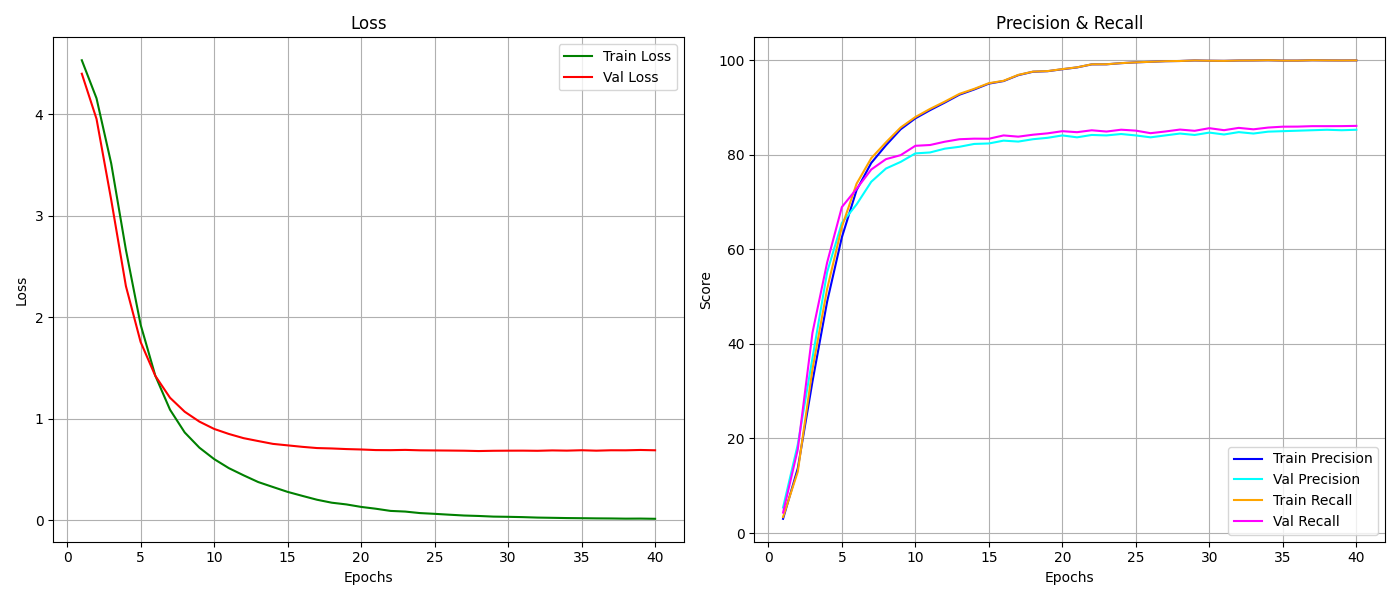

Values plotted in this chart, from the file beside it:
epoch, train_loss, train_r, train_p, val_loss, val_r, val_p
1, 4.532, 3.014, 3.385, 4.4, 5.4, 4.329
2, 4.157, 13.67, 12.97, 3.954, 18.7, 17.66
3, 3.515, 32.04, 34.63, 3.157, 37, 42.36
4, 2.664, 48.97, 51.68, 2.306, 55.2, 57.24
5, 1.927, 62.56, 64.76, 1.756, 65.6, 68.95
6, 1.424, 72.53, 73.88, 1.422, 69.5, 72.8
7, 1.089, 78.29, 79.29, 1.207, 74.3, 76.9
8, 0.8646, 82.01, 82.64, 1.069, 77.1, 79.08
9, 0.7147, 85.4, 85.78, 0.9715, 78.5, 79.93
10, 0.6024, 87.71, 87.99, 0.8996, 80.3, 81.91
11, 0.5133, 89.44, 89.71, 0.85, 80.5, 82.08
12, 0.4427, 91.04, 91.25, 0.8086, 81.3, 82.77
13, 0.3761, 92.71, 92.89, 0.78, 81.7, 83.3
14, 0.3272, 93.81, 93.95, 0.7521, 82.3, 83.42
15, 0.2791, 95.06, 95.15, 0.7375, 82.4, 83.4
16, 0.2398, 95.6, 95.66, 0.723, 83.0, 84.1
17, 0.2017, 96.84, 96.91, 0.7109, 82.8, 83.84
18, 0.1726, 97.57, 97.6, 0.707, 83.3, 84.25
19, 0.1555, 97.69, 97.71, 0.701, 83.6, 84.54
20, 0.131, 98.1, 98.13, 0.6969, 84.1, 85
21, 0.1131, 98.49, 98.51, 0.691, 83.7, 84.79
22, 0.09166, 99.13, 99.14, 0.6902, 84.2, 85.19
23, 0.08512, 99.14, 99.16, 0.6928, 84.1, 84.92
24, 0.07028, 99.39, 99.39, 0.6887, 84.4, 85.31
25, 0.06282, 99.56, 99.56, 0.6875, 84.1, 85.12
26, 0.05426, 99.67, 99.68, 0.6863, 83.7, 84.58
27, 0.04619, 99.8, 99.8, 0.6848, 84.1, 84.93
28, 0.04178, 99.84, 99.84, 0.6815, 84.5, 85.34
29, 0.03548, 99.96, 99.96, 0.6841, 84.2, 85.08
30, 0.03338, 99.9, 99.9, 0.6851, 84.7, 85.63
31, 0.03034, 99.87, 99.87, 0.6855, 84.3, 85.21
32, 0.02584, 99.94, 99.94, 0.684, 84.8, 85.7
33, 0.02353, 99.96, 99.96, 0.6877, 84.5, 85.39
34, 0.02109, 100.0, 100.0, 0.6856, 84.9, 85.77
35, 0.01971, 99.93, 99.93, 0.6894, 85.0, 85.95
36, 0.01806, 99.93, 99.93, 0.6852, 85.1, 85.97
37, 0.01719, 100.0, 100.0, 0.6891, 85.2, 86.06
38, 0.01533, 99.97, 99.97, 0.6887, 85.3, 86.06
39, 0.01598, 99.96, 99.96, 0.6921, 85.2, 86.07
40, 0.0139, 99.97, 99.97, 0.689, 85.3, 86.12
